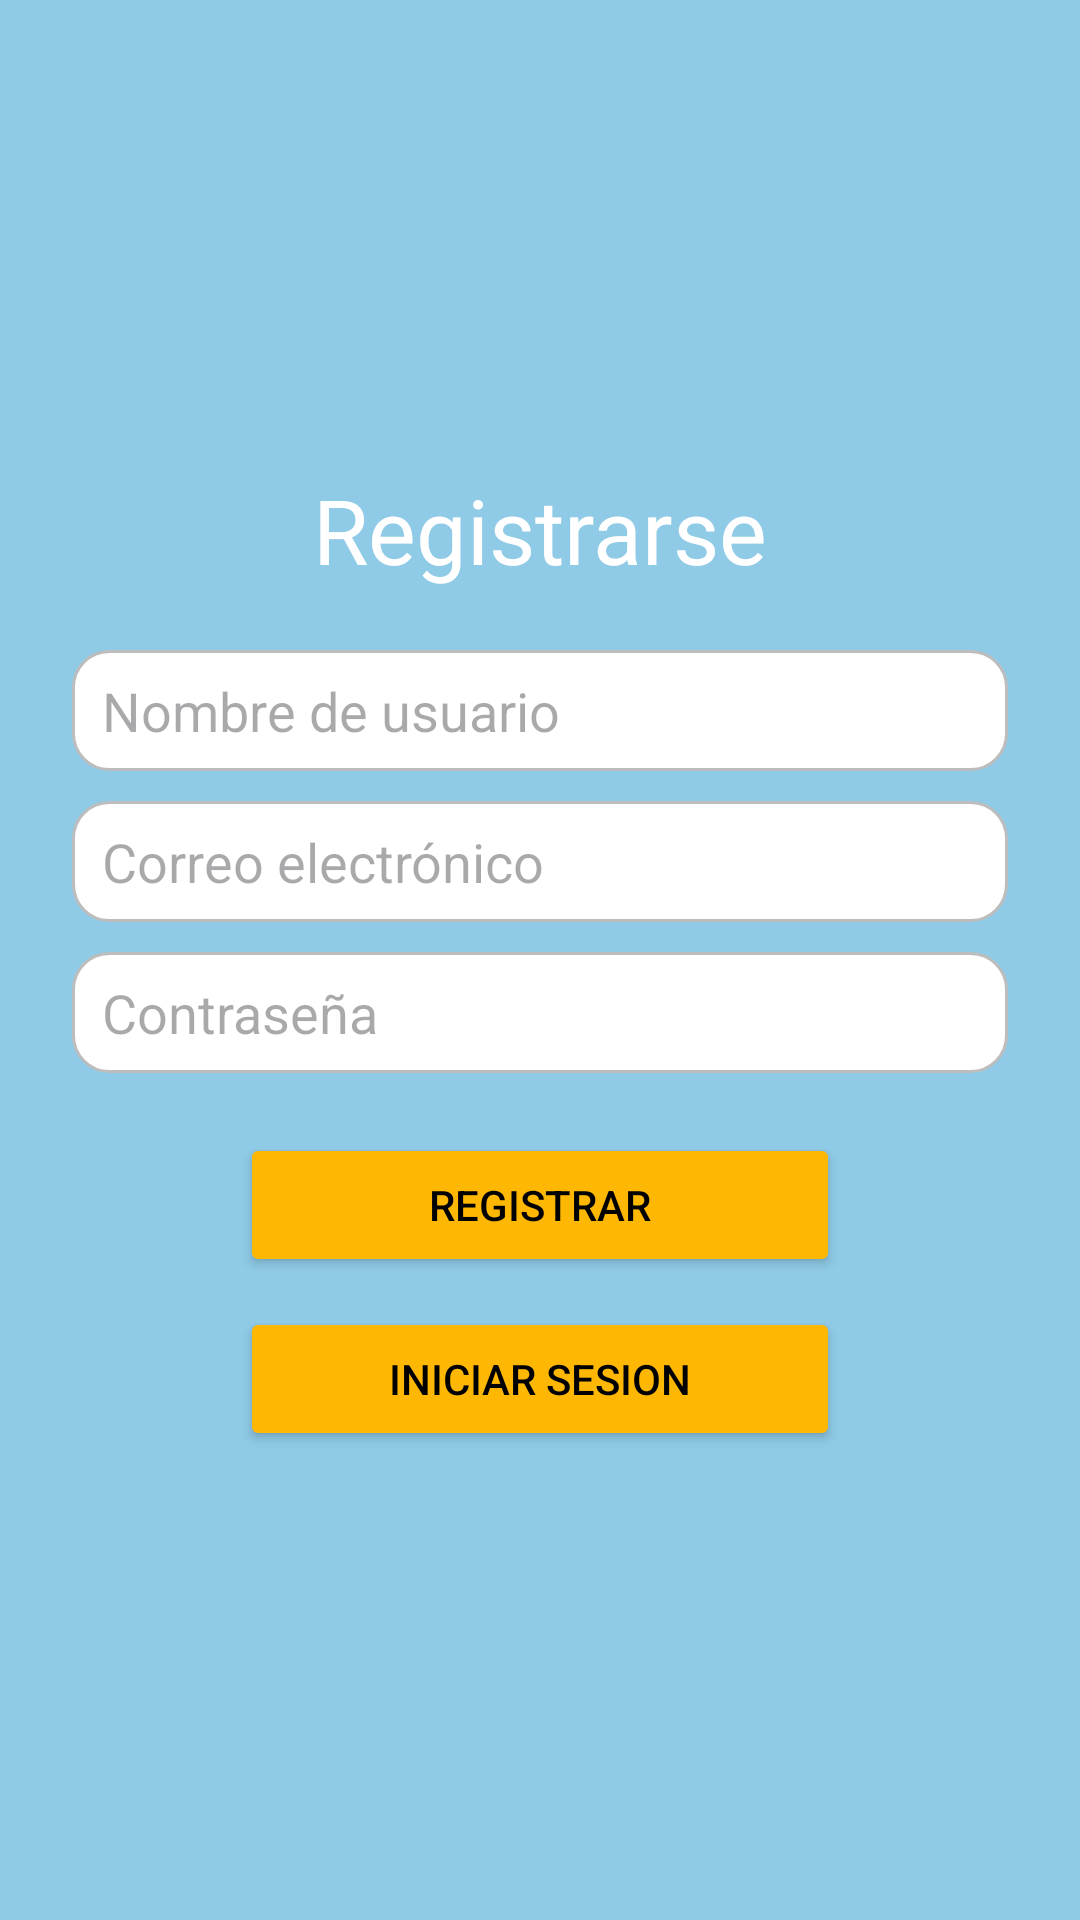

Write the Android layout XML for this screen, with the resource values it uses.
<!-- AndroidManifest.xml: application theme Theme.IVSEMESTRE -->
<!-- res/layout/activity_register.xml -->
<?xml version="1.0" encoding="utf-8"?>
<androidx.constraintlayout.widget.ConstraintLayout xmlns:android="http://schemas.android.com/apk/res/android"
    xmlns:app="http://schemas.android.com/apk/res-auto"
    xmlns:tools="http://schemas.android.com/tools"
    android:id="@+id/main"
    android:layout_width="match_parent"
    android:layout_height="match_parent"
    tools:context=".RegisterActivity">

    <LinearLayout
        android:layout_width="match_parent"
        android:layout_height="match_parent"
        android:orientation="vertical"
        android:padding="24dp"
        android:gravity="center"
        android:background="@color/fondoprincipal">

        <TextView
            android:id="@+id/textView2"
            android:layout_width="match_parent"
            android:layout_height="wrap_content"
            android:text="Registrarse"
            android:gravity="center"
            android:textSize="30sp"
            android:layout_marginBottom="20sp"
            android:textColor="@color/white"/>

        <EditText
            android:id="@+id/etNombre"
            android:layout_width="match_parent"
            android:layout_height="wrap_content"
            android:hint="Nombre de usuario"
            android:textColor="@color/black"
            android:background="@drawable/fondo_edittext"
            android:inputType="textPersonName"
            android:layout_marginBottom="10dp" />

        <EditText
            android:id="@+id/etCorreo"
            android:layout_width="match_parent"
            android:layout_height="wrap_content"
            android:hint="Correo electrónico"
            android:inputType="textEmailAddress"
            android:layout_marginBottom="10dp"
            android:background="@drawable/fondo_edittext"
            android:textColor="@color/black"/>

        <EditText
            android:id="@+id/etContrasena"
            android:layout_width="match_parent"
            android:layout_height="wrap_content"
            android:hint="Contraseña"
            android:inputType="textPassword"
            android:layout_marginBottom="20dp"
            android:textColor="@color/black"
            android:background="@drawable/fondo_edittext"/>

        <Button
            android:id="@+id/btnRegistrar"
            android:layout_width="200dp"
            android:layout_height="wrap_content"
            android:text="Registrar"
            android:backgroundTint="@color/botones"
            android:textColor="@color/black" />
        <Button
            android:id="@+id/btnLoginR"
            android:layout_width="200dp"
            android:layout_height="wrap_content"
            android:text="Iniciar Sesion"
            android:backgroundTint="@color/botones"
            android:textColor="@color/black"
            android:layout_marginTop="10dp"/>

    </LinearLayout>


</androidx.constraintlayout.widget.ConstraintLayout>
<!-- resources referenced by this layout -->
<resources>
  <color name="black">#FF000000</color>
  <color name="botones">#FEB703</color>
  <color name="fondoprincipal">#8FCAE6</color>
  <color name="white">#FFFFFFFF</color>n
  <!-- drawable fondo_edittext (drawable) -->
  <?xml version="1.0" encoding="utf-8"?>
  <shape xmlns:android="http://schemas.android.com/apk/res/android"
      android:shape="rectangle">
      
      <solid android:color="#FFFFFF" />
      
      <corners android:radius="12dp" />
      
      <stroke
          android:width="1dp"
          android:color="#BDBDBD" />
      
      <padding
          android:left="10dp"
          android:right="10dp"
          android:top="8dp"
          android:bottom="8dp" />
  </shape>
  <style name="Theme.IVSEMESTRE" parent="Base.Theme.IVSEMESTRE" />
  <style name="Base.Theme.IVSEMESTRE" parent="Theme.Material3.DayNight.NoActionBar">
          
          
      </style>
</resources>
